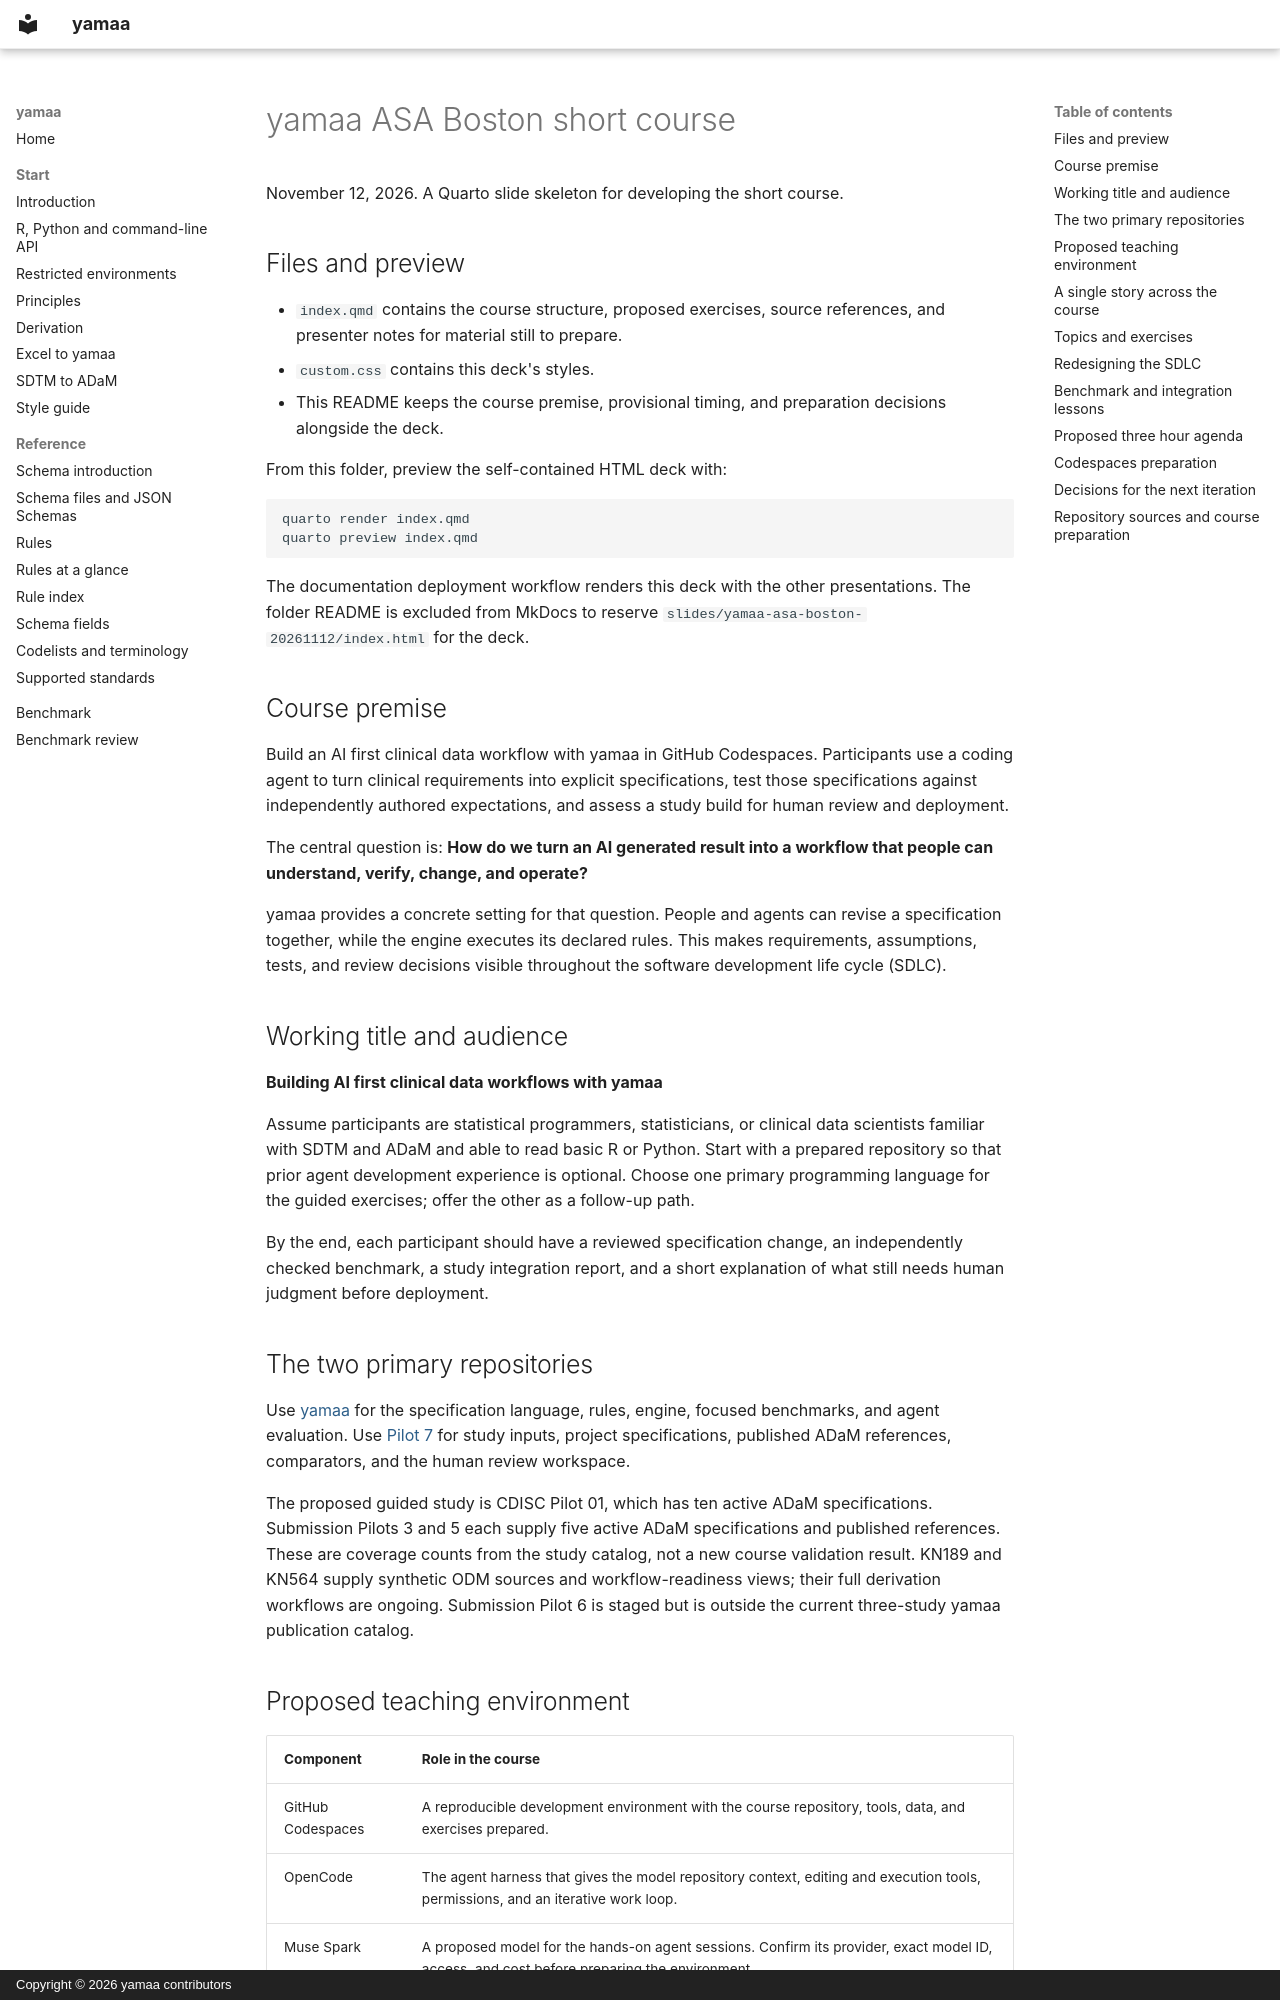

repository: elong0527/yamaa · page: slides/yamaa-asa-boston-20261112/index.html · generator: mkdocs · copyright: Copyright © 2026 yamaa contributors

# yamaa ASA Boston short course

November 12, 2026. A Quarto slide skeleton for developing the short course.

## Files and preview

- `index.qmd` contains the course structure, proposed exercises, source
  references, and presenter notes for material still to prepare.
- `custom.css` contains this deck's styles.
- This README keeps the course premise, provisional timing, and preparation
  decisions alongside the deck.

From this folder, preview the self-contained HTML deck with:

```bash
quarto render index.qmd
quarto preview index.qmd
```

The documentation deployment workflow renders this deck with the other
presentations. The folder README is excluded from MkDocs to reserve
`slides/yamaa-asa-boston-20261112/index.html` for the deck.

## Course premise

Build an AI first clinical data workflow with yamaa in GitHub Codespaces.
Participants use a coding agent to turn clinical requirements into explicit
specifications, test those specifications against independently authored
expectations, and assess a study build for human review and deployment.

The central question is: **How do we turn an AI generated result into a
workflow that people can understand, verify, change, and operate?**

yamaa provides a concrete setting for that question. People and agents can
revise a specification together, while the engine executes its declared
rules. This makes requirements, assumptions, tests, and review decisions
visible throughout the software development life cycle (SDLC).

## Working title and audience

**Building AI first clinical data workflows with yamaa**

Assume participants are statistical programmers, statisticians, or clinical
data scientists familiar with SDTM and ADaM and able to read basic R or
Python. Start with a prepared repository so that prior agent development
experience is optional. Choose one primary programming language for the
guided exercises; offer the other as a follow-up path.

By the end, each participant should have a reviewed specification change,
an independently checked benchmark, a study integration report, and a
short explanation of what still needs human judgment before deployment.

## The two primary repositories

Use [yamaa](https://github.com/elong0527/yamaa) for the specification language,
rules, engine, focused benchmarks, and agent evaluation. Use
[Pilot 7](https://github.com/RConsortium/submissions-pilot7-synthetic-data)
for study inputs, project specifications, published ADaM references,
comparators, and the human review workspace.

The proposed guided study is CDISC Pilot 01, which has ten active ADaM
specifications. Submission Pilots 3 and 5 each supply five active ADaM
specifications and published references. These are coverage counts from
the study catalog, not a new course validation result. KN189 and KN564
supply synthetic ODM sources and workflow-readiness views; their full
derivation workflows are ongoing. Submission Pilot 6 is staged but is
outside the current three-study yamaa publication catalog.

## Proposed teaching environment

| Component | Role in the course |
| --- | --- |
| GitHub Codespaces | A reproducible development environment with the course repository, tools, data, and exercises prepared. |
| OpenCode | The agent harness that gives the model repository context, editing and execution tools, permissions, and an iterative work loop. |
| Muse Spark | A proposed model for the hands-on agent sessions. Confirm its provider, exact model ID, access, and cost before preparing the environment. |
| Muse | A requested part of the stack whose exact product and role still need clarification. |
| yamaa | The specification language and deterministic execution engine for clinical data standardization. |
| Independent grader | Checks authored expectations and reports differences; its judgments do not depend on the coding agent declaring success. |

The existing NJSUG deck supplies an OpenCode and Muse Spark example. Select
and verify versions for this course rather than treating that historical
configuration as an installation recipe.
